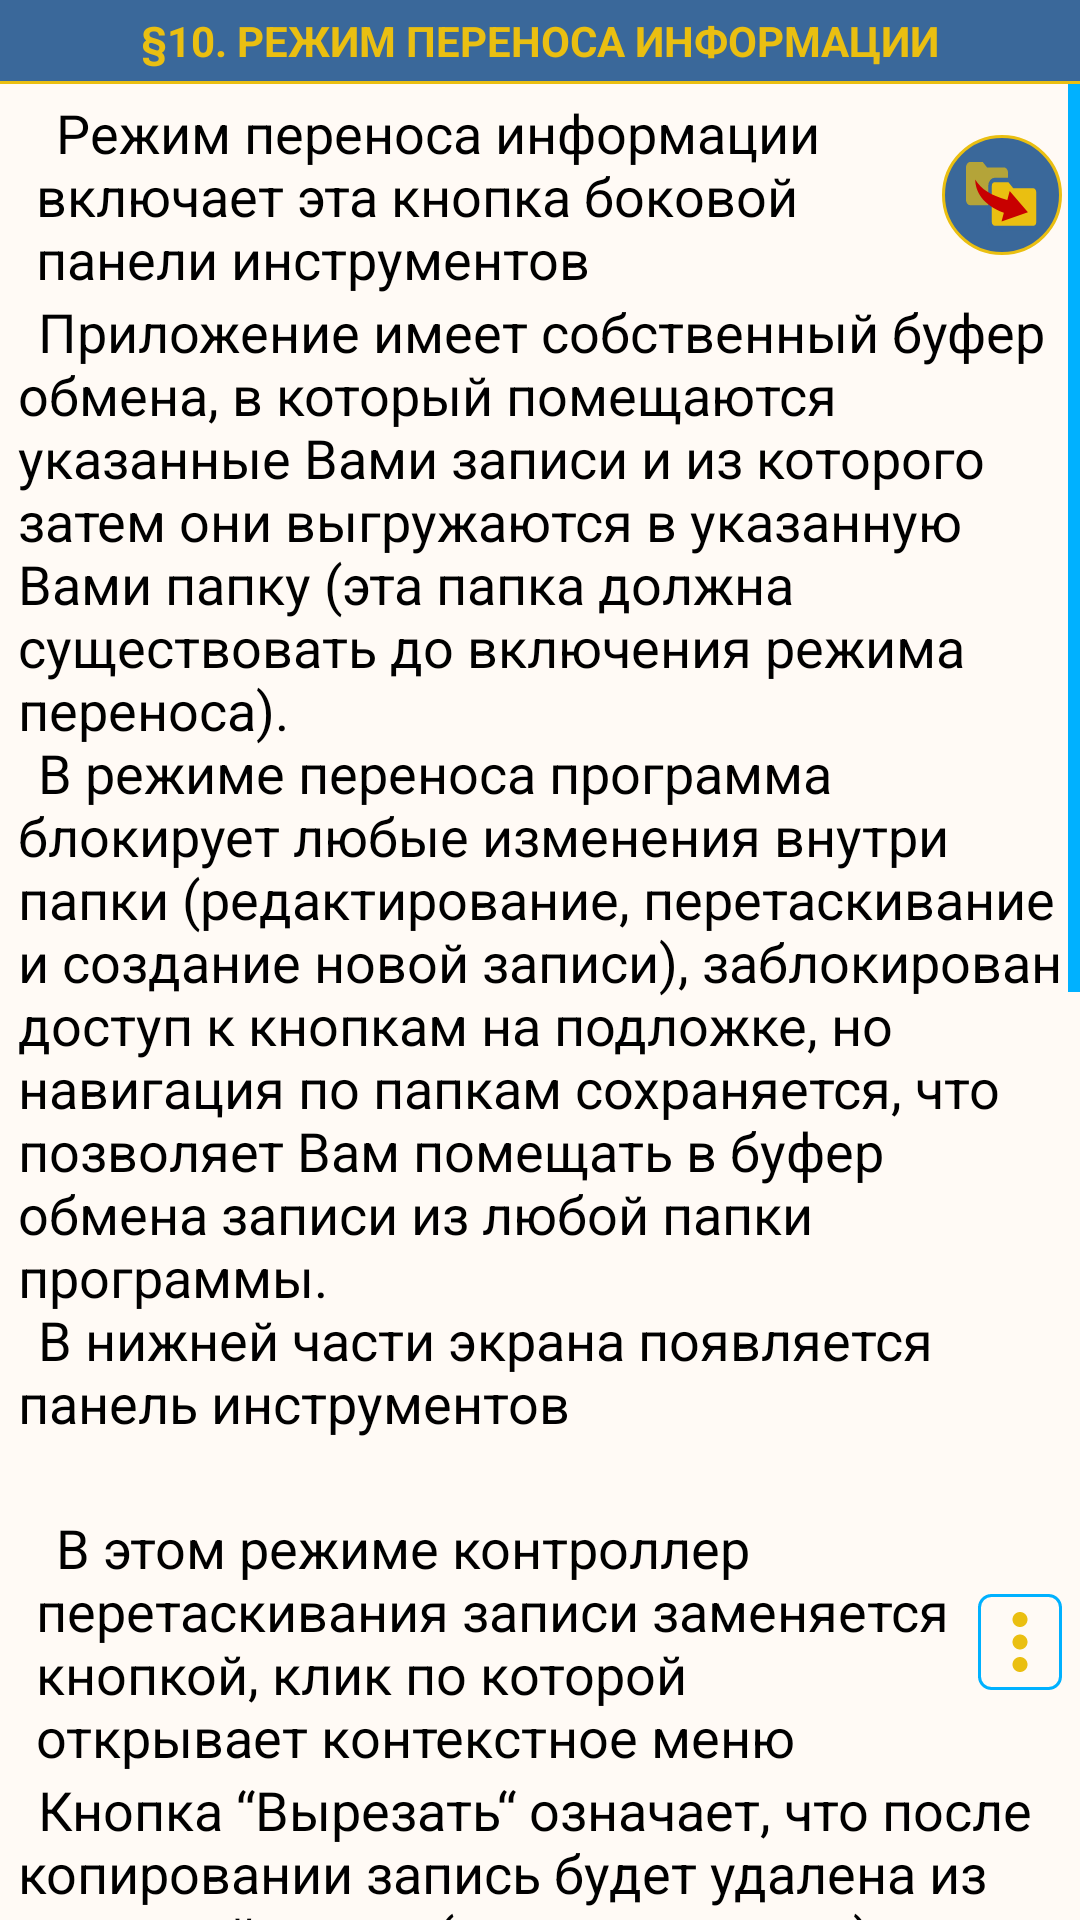

The Android layout XML behind this screen, and the referenced resources:
<!-- AndroidManifest.xml: application theme Base.Theme.DotListWhite -->
<!-- res/layout/fragment_desc10_move_mode.xml -->
<?xml version="1.0" encoding="utf-8"?>
<LinearLayout xmlns:android="http://schemas.android.com/apk/res/android"
    xmlns:tools="http://schemas.android.com/tools"
    android:layout_width="match_parent"
    android:layout_height="match_parent"
    android:orientation="vertical"
    tools:context=".description.ui.fragments.MoveModeFragment10">

    
    <TextView
        android:text="@string/desc_move_mode_title"
        style="@style/DescTitleText" />
    <View style="@style/DevirerView" />

    <ScrollView
        android:id="@+id/scrollView"
        style="@style/DescScroll">

        <LinearLayout style="@style/LLScrollContainer">

            <LinearLayout style="@style/LLLineContainer">

                <TextView
                    style="@style/RegularText"
                    android:layout_width="0dp"
                    android:layout_weight="1"
                    android:text="@string/desc_move_mode_text1" />

                <ImageView
                    android:src="@drawable/ic_move_mode"
                    tools:ignore= "ContentDescription"
                    style="@style/IVSideBarStyle" />

            </LinearLayout>

            <TextView
                style="@style/RegularText"
                android:text="@string/desc_move_mode_text2"/>

            <FrameLayout
                android:layout_width="match_parent"
                android:layout_height="wrap_content"
                android:layout_marginVertical="4dp"
                android:paddingVertical="8dp"
                android:background="?attr/colorBackground">

                <include android:id="@+id/tb_modes"
                    layout="@layout/toolbar_modes"/>

            </FrameLayout>

            <LinearLayout style="@style/LLLineContainer">

                <TextView
                    style="@style/RegularText"
                    android:layout_width="0dp"
                    android:layout_weight="1"
                    android:text="@string/desc_move_mode_text3" />

                <ImageView
                    android:layout_width="wrap_content"
                    android:layout_height="wrap_content"
                    android:background="@drawable/rect_fon_blue"
                    android:paddingHorizontal="2dp"
                    android:paddingVertical="4dp"
                    android:src="@drawable/ic_menu"
                    tools:ignore="ContentDescription" />

            </LinearLayout>

            <include android:id="@+id/cm_move"
                layout="@layout/context_menu_move"
                android:layout_width="wrap_content"
                android:layout_height="wrap_content"
                android:layout_marginVertical="8dp"
                android:layout_gravity="center_horizontal"/>

            <TextView
                style="@style/RegularText"
                android:text="@string/desc_move_mode_text4"/>

            <TextView
                style="@style/RegularText"
                android:text="@string/desc_move_mode_text5"/>

        </LinearLayout>
    </ScrollView>
</LinearLayout>
<!-- res/layout/toolbar_modes.xml (included above) -->
<?xml version="1.0" encoding="utf-8"?>
<androidx.constraintlayout.widget.ConstraintLayout xmlns:android="http://schemas.android.com/apk/res/android"
    xmlns:app="http://schemas.android.com/apk/res-auto"
    xmlns:tools="http://schemas.android.com/tools"
    android:id="@+id/clModesToolbar"
    android:layout_width="match_parent"
    android:layout_height="wrap_content"
    android:paddingBottom="2dp"
    android:visibility="gone">
    
    <View
        android:layout_width="0dp"
        android:layout_height="0dp"
        android:background="@drawable/shadow_circle"
        app:layout_constraintTop_toTopOf="parent"
        app:layout_constraintBottom_toBottomOf="parent"
        app:layout_constraintStart_toStartOf="parent"
        app:layout_constraintEnd_toEndOf="parent"
        android:layout_marginTop="18dp"/>

    
    <View
        android:id="@+id/bar"
        android:layout_width="0dp"
        android:layout_height="0dp"
        android:background="@drawable/bar_mode_backgraund"
        app:layout_constraintTop_toTopOf="parent"
        app:layout_constraintBottom_toBottomOf="parent"
        app:layout_constraintStart_toStartOf="parent"
        app:layout_constraintEnd_toEndOf="parent"
        android:layout_marginTop="18dp"
        android:layout_marginBottom="8dp"
        android:layout_marginHorizontal="6dp"/>

    
    <ImageView
        android:id="@+id/btnHelp"
        android:layout_width="wrap_content"
        android:layout_height="wrap_content"
        android:src="@drawable/ic_help"
        android:background="@drawable/btn_round"
        android:padding="4dp"
        android:layout_margin="8dp"
        app:layout_constraintTop_toTopOf="@+id/bar"
        app:layout_constraintStart_toStartOf="@+id/bar"
        tools:ignore="contentDescription"/>

    
    <FrameLayout
        android:id="@+id/flCircle"
        android:layout_width="54dp"
        android:layout_height="54dp"
        android:background="@drawable/btn_round"
        app:layout_constraintBottom_toBottomOf="@+id/btnHelp"
        app:layout_constraintStart_toStartOf="@+id/bar"
        app:layout_constraintEnd_toEndOf="@+id/bar">

        <ImageView
            android:id="@+id/ivBarModes_3"
            android:src="@drawable/ic_archive_mode_3"
            style="@style/IVBarModesStyle"
            tools:ignore="contentDescription"
            android:visibility="visible"/>

        <ImageView
            android:id="@+id/ivBarModes_2"
            android:src="@drawable/ic_archive_mode_2"
            style="@style/IVBarModesStyle"
            tools:ignore="contentDescription"/>

        <ImageView
            android:id="@+id/ivBarModes_1"
            android:src="@drawable/ic_archive_mode_1"
            style="@style/IVBarModesStyle"
            tools:ignore="contentDescription"/>

    </FrameLayout>

    <ImageView
        android:id="@+id/btnCloseToolbar"
        android:layout_width="wrap_content"
        android:layout_height="wrap_content"
        android:src="@drawable/ic_close"
        android:background="@drawable/btn_round"
        android:padding="4dp"
        android:layout_marginTop="8dp"
        android:layout_marginEnd="8dp"
        android:layout_marginBottom="24dp"
        app:layout_constraintTop_toTopOf="@+id/bar"
        app:layout_constraintEnd_toEndOf="@+id/bar"
        app:layout_constraintBottom_toTopOf="@+id/btnAction"
        tools:ignore="contentDescription"/>

    

    <TextView
        android:id="@+id/tvModeHint"
        android:layout_width="wrap_content"
        android:layout_height="wrap_content"
        android:text="@string/mode_hint"
        android:textColor="?attr/colorBarText"
        android:textSize="12sp"
        android:layout_marginTop="2dp"
        app:layout_constraintTop_toBottomOf="@+id/flCircle"
        app:layout_constraintStart_toStartOf="parent"
        app:layout_constraintEnd_toEndOf="parent"
        android:visibility="gone"/>

    <TextView
        android:id="@+id/btnSelectAll"
        android:text="@string/select_all"
        style="@style/TVBarModesStyle"
        app:layout_constraintHorizontal_weight="1"
        app:layout_constraintTop_toTopOf="@+id/btnAction"
        app:layout_constraintStart_toStartOf="@+id/bar"
        app:layout_constraintEnd_toStartOf="@+id/btnAction"
        android:layout_marginStart="16dp"/>

    <TextView
        android:id="@+id/btnAction"
        android:text="@string/insert"
        style="@style/TVBarModesStyle"
        app:layout_constraintHorizontal_weight="1"
        app:layout_constraintBottom_toBottomOf="@+id/bar"
        app:layout_constraintStart_toEndOf="@+id/btnSelectAll"
        app:layout_constraintEnd_toEndOf="@+id/bar"
        android:layout_marginHorizontal="16dp"
        android:layout_marginBottom="8dp"/>

    <TextView
        android:id="@+id/countRecords"
        android:layout_width="wrap_content"
        android:layout_height="wrap_content"
        android:background="@drawable/circle_red"
        android:gravity="center"
        tools:text="99"
        android:textColor="@color/yellow_dir"
        android:textSize="12sp"
        app:layout_constraintTop_toTopOf="@+id/btnAction"
        app:layout_constraintBottom_toTopOf="@+id/btnAction"
        app:layout_constraintStart_toEndOf="@+id/btnAction"
        app:layout_constraintEnd_toEndOf="@+id/btnAction"
        android:visibility="gone"/>

</androidx.constraintlayout.widget.ConstraintLayout>
<!-- res/layout/context_menu_move.xml (included above) -->
<?xml version="1.0" encoding="utf-8"?>
<LinearLayout xmlns:android="http://schemas.android.com/apk/res/android"
    xmlns:app="http://schemas.android.com/apk/res-auto"
    android:id="@+id/ll_context_menu_move"
    android:layout_width="wrap_content"
    android:layout_height="56dp"
    android:orientation="horizontal"
    android:background="@drawable/shadow"
    android:paddingHorizontal="6dp"
    android:paddingBottom="6dp"
    android:clickable="true"
    android:focusable="true"
    android:focusableInTouchMode="true"
    android:visibility="gone">

    <LinearLayout
        android:layout_width="match_parent"
        android:layout_height="wrap_content"
        android:orientation="horizontal"
        android:gravity="center"
        android:background="@drawable/floatinf_bar"
        android:padding="6dp"
        android:focusableInTouchMode="true">

        <TextView
            android:id="@+id/btnCut"
            android:text="@string/cut"
            style="@style/TVMenuMoveStyle"
            android:layout_marginEnd="6dp"
            app:drawableStartCompat="@drawable/ic_cut" />

        <TextView
            android:id="@+id/btnCopy"
            android:text="@string/copy"
            style="@style/TVMenuMoveStyle"
            android:layout_marginEnd="6dp"
            app:drawableStartCompat="@drawable/ic_copy" />

        <TextView
            android:id="@+id/btnBack"
            android:text="@string/back"
            style="@style/TVMenuMoveStyle"
            app:drawableStartCompat="@drawable/ic_back" />


    </LinearLayout>
</LinearLayout>
<!-- resources referenced by this layout -->
<resources>
  <color name="yellow_dir">#eabf11</color>
  <string name="back">Cancel</string>
  <string name="copy">Copy</string>
  <string name="cut">Cut</string>
  <string name="desc_move_mode_text1">\u0009Режим переноса информации включает эта кнопка боковой панели инструментов </string>
  <string name="desc_move_mode_text2">\u0009Приложение имеет собственный буфер обмена, в который помещаются указанные Вами записи и из которого затем они выгружаются в указанную Вами папку (эта папка должна существовать до включения режима переноса).\n
          \u0009В режиме переноса программа блокирует любые изменения внутри папки (редактирование, перетаскивание и создание новой записи), заблокирован доступ к кнопкам на подложке, но навигация по папкам сохраняется, что позволяет Вам помещать в буфер обмена записи из любой папки программы.\n
          \u0009В нижней части экрана появляется панель инструментов
      </string>
  <string name="desc_move_mode_text3">\u0009В этом режиме контроллер перетаскивания записи заменяется кнопкой, клик по которой открывает контекстное меню</string>
  <string name="desc_move_mode_text4">\u0009Кнопка “Вырезать“ означает, что после копировании запись будет удалена из исходной папки (перенос записи).\n
          \u0009Кнопка “Копировать“ - после копировании запись остается в исходной папке (копирование записи).\n
          \u0009Кнопка “Отмена“ удаляет запись из буфера обмена.\n
          \u0009Если Вам необходимо поместить/удалить в буфер все строки текущей папки, нажмите и удерживайте соответствующую кнопку контекстного меню в течение ~1 секунды.
      </string>
  <string name="desc_move_mode_text5">\u0009После нажатия кнопки “Вырезать“ или “Копировать“, запись помечается соответствующим значком.\n
          \u0009В правом верхнем углу кнопки “Вставить“ нижней панели инструментов в красном кружке показывается количество записей в буфере обмена.\n
          \u0009После того как Вы поместили все необходимые записи в буфер обмена, откройте папку в которую вы хотите поместить эти записи и нажмите кнопку “Вставить” на нижней панели. Программа произведет необходимую обработку данных, закроет режим переноса и очистит буфер.
      </string>
  <string name="desc_move_mode_title">\u00A710. РЕЖИМ ПЕРЕНОСА ИНФОРМАЦИИ</string>
  <string name="insert">Insert</string>
  <string name="mode_hint">This mode applies only to the current folder</string>
  <string name="select_all">Select all</string>
  <style name="DevirerView">
          <item name="android:layout_width">match_parent</item>
          <item name="android:layout_height">1dp</item>
          <item name="android:background">@color/yellow_dir</item>
      </style>
  <style name="IVBarModesStyle">
          <item name="android:layout_width">wrap_content</item>
          <item name="android:layout_height">wrap_content</item>
          <item name="android:scaleType">center</item>
          <item name="android:layout_gravity">center</item>
      </style>
  <style name="IVSideBarStyle">
          <item name="android:layout_width">wrap_content</item>
          <item name="android:layout_height">wrap_content</item>
          <item name="android:padding">8dp</item>
          <item name="android:background">@drawable/btn_round</item>
      </style>
  <color name="red_icon">#c80000</color>
  <dimen name="icon_size_mode">36dp</dimen>
  <color name="blue_icon">#00B1FF</color>
  <!-- drawable btn_rect_blue (drawable) -->
  <?xml version="1.0" encoding="UTF-8"?>
  <shape xmlns:android="http://schemas.android.com/apk/res/android"
      android:shape="rectangle">
      <corners android:radius="4dp"/>
      <solid android:color="?attr/colorBackground"/>
  </shape>
  <color name="light_background">#fffaf5</color>
  <color name="light_color_bar">#3a689a</color>
  <color name="black">#FF000000</color>
  <color name="dark_color_bar">#1a2835</color>
  <color name="light_color_bar_accent">#2c5575</color>
  <color name="white">#FFFFFFFF</color>
  <color name="light_color_bar_alpha">#663a689a</color>
  <color name="shadowColor">#14000000</color>
</resources>
